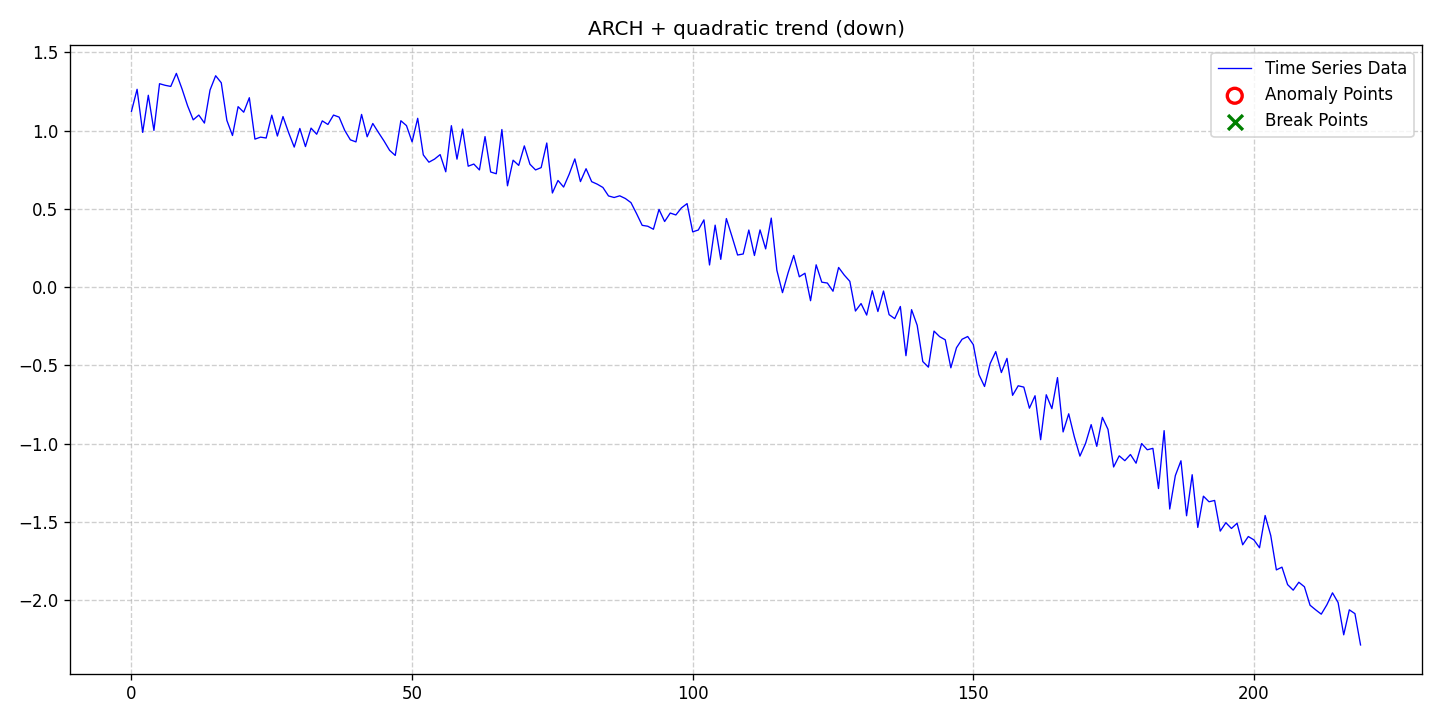

Source data for this figure (header and first rows):
date, data, stationary, det_lin_up, det_lin_down, det_quad, det_cubic, det_exp, det_damped, stoc_trend, volatility, single_seas, multiple_seas, point_anom_single, point_anom_multi, collect_anom, context_anom, mean_shift, var_shift, trend_shift, point_anom_count, point_anom_location, point_anom_point, collect_anom_count
2020-01-01, 1.123, 0, 0, 0, 1, 0, 0, 0, 0, 1, 0, 0, 0, 0, 0, 0, 0, 0, 0, 0, none, , 0
2020-01-02, 1.263, 0, 0, 0, 1, 0, 0, 0, 0, 1, 0, 0, 0, 0, 0, 0, 0, 0, 0, 0, none, , 0
2020-01-03, 0.988, 0, 0, 0, 1, 0, 0, 0, 0, 1, 0, 0, 0, 0, 0, 0, 0, 0, 0, 0, none, , 0
2020-01-04, 1.225, 0, 0, 0, 1, 0, 0, 0, 0, 1, 0, 0, 0, 0, 0, 0, 0, 0, 0, 0, none, , 0
2020-01-05, 1.001, 0, 0, 0, 1, 0, 0, 0, 0, 1, 0, 0, 0, 0, 0, 0, 0, 0, 0, 0, none, , 0
2020-01-06, 1.299, 0, 0, 0, 1, 0, 0, 0, 0, 1, 0, 0, 0, 0, 0, 0, 0, 0, 0, 0, none, , 0
2020-01-07, 1.289, 0, 0, 0, 1, 0, 0, 0, 0, 1, 0, 0, 0, 0, 0, 0, 0, 0, 0, 0, none, , 0
2020-01-08, 1.282, 0, 0, 0, 1, 0, 0, 0, 0, 1, 0, 0, 0, 0, 0, 0, 0, 0, 0, 0, none, , 0
2020-01-09, 1.365, 0, 0, 0, 1, 0, 0, 0, 0, 1, 0, 0, 0, 0, 0, 0, 0, 0, 0, 0, none, , 0
2020-01-10, 1.267, 0, 0, 0, 1, 0, 0, 0, 0, 1, 0, 0, 0, 0, 0, 0, 0, 0, 0, 0, none, , 0
2020-01-11, 1.158, 0, 0, 0, 1, 0, 0, 0, 0, 1, 0, 0, 0, 0, 0, 0, 0, 0, 0, 0, none, , 0
2020-01-12, 1.068, 0, 0, 0, 1, 0, 0, 0, 0, 1, 0, 0, 0, 0, 0, 0, 0, 0, 0, 0, none, , 0
2020-01-13, 1.099, 0, 0, 0, 1, 0, 0, 0, 0, 1, 0, 0, 0, 0, 0, 0, 0, 0, 0, 0, none, , 0
2020-01-14, 1.048, 0, 0, 0, 1, 0, 0, 0, 0, 1, 0, 0, 0, 0, 0, 0, 0, 0, 0, 0, none, , 0
2020-01-15, 1.259, 0, 0, 0, 1, 0, 0, 0, 0, 1, 0, 0, 0, 0, 0, 0, 0, 0, 0, 0, none, , 0
2020-01-16, 1.35, 0, 0, 0, 1, 0, 0, 0, 0, 1, 0, 0, 0, 0, 0, 0, 0, 0, 0, 0, none, , 0
2020-01-17, 1.305, 0, 0, 0, 1, 0, 0, 0, 0, 1, 0, 0, 0, 0, 0, 0, 0, 0, 0, 0, none, , 0
2020-01-18, 1.064, 0, 0, 0, 1, 0, 0, 0, 0, 1, 0, 0, 0, 0, 0, 0, 0, 0, 0, 0, none, , 0
2020-01-19, 0.9681, 0, 0, 0, 1, 0, 0, 0, 0, 1, 0, 0, 0, 0, 0, 0, 0, 0, 0, 0, none, , 0
2020-01-20, 1.152, 0, 0, 0, 1, 0, 0, 0, 0, 1, 0, 0, 0, 0, 0, 0, 0, 0, 0, 0, none, , 0
2020-01-21, 1.117, 0, 0, 0, 1, 0, 0, 0, 0, 1, 0, 0, 0, 0, 0, 0, 0, 0, 0, 0, none, , 0
2020-01-22, 1.21, 0, 0, 0, 1, 0, 0, 0, 0, 1, 0, 0, 0, 0, 0, 0, 0, 0, 0, 0, none, , 0
2020-01-23, 0.945, 0, 0, 0, 1, 0, 0, 0, 0, 1, 0, 0, 0, 0, 0, 0, 0, 0, 0, 0, none, , 0
2020-01-24, 0.9577, 0, 0, 0, 1, 0, 0, 0, 0, 1, 0, 0, 0, 0, 0, 0, 0, 0, 0, 0, none, , 0
2020-01-25, 0.9521, 0, 0, 0, 1, 0, 0, 0, 0, 1, 0, 0, 0, 0, 0, 0, 0, 0, 0, 0, none, , 0
2020-01-26, 1.098, 0, 0, 0, 1, 0, 0, 0, 0, 1, 0, 0, 0, 0, 0, 0, 0, 0, 0, 0, none, , 0
2020-01-27, 0.9647, 0, 0, 0, 1, 0, 0, 0, 0, 1, 0, 0, 0, 0, 0, 0, 0, 0, 0, 0, none, , 0
2020-01-28, 1.089, 0, 0, 0, 1, 0, 0, 0, 0, 1, 0, 0, 0, 0, 0, 0, 0, 0, 0, 0, none, , 0
2020-01-29, 0.9864, 0, 0, 0, 1, 0, 0, 0, 0, 1, 0, 0, 0, 0, 0, 0, 0, 0, 0, 0, none, , 0
2020-01-30, 0.8941, 0, 0, 0, 1, 0, 0, 0, 0, 1, 0, 0, 0, 0, 0, 0, 0, 0, 0, 0, none, , 0
2020-01-31, 1.013, 0, 0, 0, 1, 0, 0, 0, 0, 1, 0, 0, 0, 0, 0, 0, 0, 0, 0, 0, none, , 0
2020-02-01, 0.8974, 0, 0, 0, 1, 0, 0, 0, 0, 1, 0, 0, 0, 0, 0, 0, 0, 0, 0, 0, none, , 0
2020-02-02, 1.015, 0, 0, 0, 1, 0, 0, 0, 0, 1, 0, 0, 0, 0, 0, 0, 0, 0, 0, 0, none, , 0
2020-02-03, 0.9762, 0, 0, 0, 1, 0, 0, 0, 0, 1, 0, 0, 0, 0, 0, 0, 0, 0, 0, 0, none, , 0
2020-02-04, 1.062, 0, 0, 0, 1, 0, 0, 0, 0, 1, 0, 0, 0, 0, 0, 0, 0, 0, 0, 0, none, , 0
2020-02-05, 1.039, 0, 0, 0, 1, 0, 0, 0, 0, 1, 0, 0, 0, 0, 0, 0, 0, 0, 0, 0, none, , 0
2020-02-06, 1.099, 0, 0, 0, 1, 0, 0, 0, 0, 1, 0, 0, 0, 0, 0, 0, 0, 0, 0, 0, none, , 0
2020-02-07, 1.086, 0, 0, 0, 1, 0, 0, 0, 0, 1, 0, 0, 0, 0, 0, 0, 0, 0, 0, 0, none, , 0
2020-02-08, 1.001, 0, 0, 0, 1, 0, 0, 0, 0, 1, 0, 0, 0, 0, 0, 0, 0, 0, 0, 0, none, , 0
2020-02-09, 0.9405, 0, 0, 0, 1, 0, 0, 0, 0, 1, 0, 0, 0, 0, 0, 0, 0, 0, 0, 0, none, , 0
2020-02-10, 0.9272, 0, 0, 0, 1, 0, 0, 0, 0, 1, 0, 0, 0, 0, 0, 0, 0, 0, 0, 0, none, , 0
2020-02-11, 1.103, 0, 0, 0, 1, 0, 0, 0, 0, 1, 0, 0, 0, 0, 0, 0, 0, 0, 0, 0, none, , 0
2020-02-12, 0.9601, 0, 0, 0, 1, 0, 0, 0, 0, 1, 0, 0, 0, 0, 0, 0, 0, 0, 0, 0, none, , 0
2020-02-13, 1.045, 0, 0, 0, 1, 0, 0, 0, 0, 1, 0, 0, 0, 0, 0, 0, 0, 0, 0, 0, none, , 0
2020-02-14, 0.9878, 0, 0, 0, 1, 0, 0, 0, 0, 1, 0, 0, 0, 0, 0, 0, 0, 0, 0, 0, none, , 0
2020-02-15, 0.9331, 0, 0, 0, 1, 0, 0, 0, 0, 1, 0, 0, 0, 0, 0, 0, 0, 0, 0, 0, none, , 0
2020-02-16, 0.8731, 0, 0, 0, 1, 0, 0, 0, 0, 1, 0, 0, 0, 0, 0, 0, 0, 0, 0, 0, none, , 0
2020-02-17, 0.8408, 0, 0, 0, 1, 0, 0, 0, 0, 1, 0, 0, 0, 0, 0, 0, 0, 0, 0, 0, none, , 0
2020-02-18, 1.062, 0, 0, 0, 1, 0, 0, 0, 0, 1, 0, 0, 0, 0, 0, 0, 0, 0, 0, 0, none, , 0
2020-02-19, 1.031, 0, 0, 0, 1, 0, 0, 0, 0, 1, 0, 0, 0, 0, 0, 0, 0, 0, 0, 0, none, , 0
2020-02-20, 0.9275, 0, 0, 0, 1, 0, 0, 0, 0, 1, 0, 0, 0, 0, 0, 0, 0, 0, 0, 0, none, , 0
2020-02-21, 1.078, 0, 0, 0, 1, 0, 0, 0, 0, 1, 0, 0, 0, 0, 0, 0, 0, 0, 0, 0, none, , 0
2020-02-22, 0.8442, 0, 0, 0, 1, 0, 0, 0, 0, 1, 0, 0, 0, 0, 0, 0, 0, 0, 0, 0, none, , 0
2020-02-23, 0.7976, 0, 0, 0, 1, 0, 0, 0, 0, 1, 0, 0, 0, 0, 0, 0, 0, 0, 0, 0, none, , 0
2020-02-24, 0.8172, 0, 0, 0, 1, 0, 0, 0, 0, 1, 0, 0, 0, 0, 0, 0, 0, 0, 0, 0, none, , 0
2020-02-25, 0.8461, 0, 0, 0, 1, 0, 0, 0, 0, 1, 0, 0, 0, 0, 0, 0, 0, 0, 0, 0, none, , 0
2020-02-26, 0.7362, 0, 0, 0, 1, 0, 0, 0, 0, 1, 0, 0, 0, 0, 0, 0, 0, 0, 0, 0, none, , 0
2020-02-27, 1.031, 0, 0, 0, 1, 0, 0, 0, 0, 1, 0, 0, 0, 0, 0, 0, 0, 0, 0, 0, none, , 0
2020-02-28, 0.817, 0, 0, 0, 1, 0, 0, 0, 0, 1, 0, 0, 0, 0, 0, 0, 0, 0, 0, 0, none, , 0
2020-02-29, 1.009, 0, 0, 0, 1, 0, 0, 0, 0, 1, 0, 0, 0, 0, 0, 0, 0, 0, 0, 0, none, , 0
... 160 more rows
